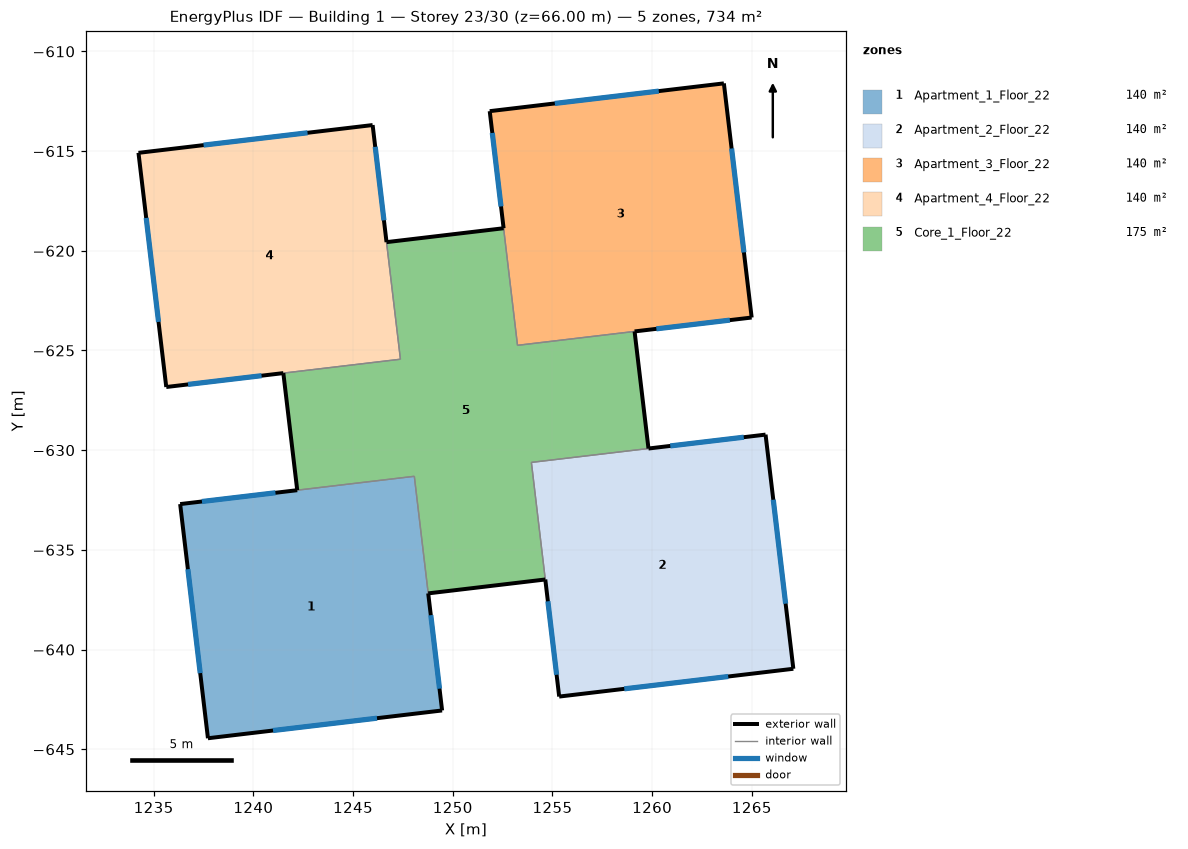
=== STOREY PLAN SPEC (per zone: floor XY polygon, exterior-wall plan segments, windows/doors) ===
zone 1: Apartment_1_Floor_22  (139.9 m²)
  floor: (1249.47, -643.05) (1237.72, -644.45) (1236.33, -632.70) (1248.07, -631.31)
  exterior wall: (1236.33, -632.70) – (1237.72, -644.45)  [11.8 m]
    window: (1236.72, -635.97) – (1237.33, -641.18)  [7.0 m²]
  exterior wall: (1237.72, -644.45) – (1249.47, -643.05)  [11.8 m]
    window: (1240.99, -644.06) – (1246.20, -643.44)  [7.0 m²]
  exterior wall: (1249.47, -643.05) – (1248.77, -637.18)  [5.9 m]
    window: (1249.34, -641.96) – (1248.90, -638.27)  [7.0 m²]
  exterior wall: (1242.20, -632.01) – (1236.33, -632.70)  [5.9 m]
    window: (1241.11, -632.14) – (1237.42, -632.57)  [7.0 m²]
  interior walls: 2
zone 2: Apartment_2_Floor_22  (139.9 m²)
  floor: (1267.08, -640.96) (1255.34, -642.36) (1253.94, -630.61) (1265.69, -629.22)
  exterior wall: (1254.64, -636.49) – (1255.34, -642.36)  [5.9 m]
    window: (1254.77, -637.58) – (1255.21, -641.26)  [7.0 m²]
  exterior wall: (1255.34, -642.36) – (1267.08, -640.96)  [11.8 m]
    window: (1258.60, -641.97) – (1263.82, -641.35)  [7.0 m²]
  exterior wall: (1267.08, -640.96) – (1265.69, -629.22)  [11.8 m]
    window: (1266.69, -637.70) – (1266.08, -632.48)  [7.0 m²]
  exterior wall: (1265.69, -629.22) – (1259.82, -629.92)  [5.9 m]
    window: (1264.60, -629.35) – (1260.91, -629.79)  [7.0 m²]
  interior walls: 2
zone 3: Apartment_3_Floor_22  (139.9 m²)
  floor: (1264.99, -623.35) (1253.25, -624.74) (1251.85, -613.00) (1263.60, -611.60)
  exterior wall: (1251.85, -613.00) – (1252.55, -618.87)  [5.9 m]
    window: (1251.98, -614.09) – (1252.42, -617.78)  [7.0 m²]
  exterior wall: (1259.12, -624.04) – (1264.99, -623.35)  [5.9 m]
    window: (1260.21, -623.91) – (1263.90, -623.48)  [7.0 m²]
  exterior wall: (1264.99, -623.35) – (1263.60, -611.60)  [11.8 m]
    window: (1264.60, -620.08) – (1263.98, -614.87)  [7.0 m²]
  exterior wall: (1263.60, -611.60) – (1251.85, -613.00)  [11.8 m]
    window: (1260.33, -611.99) – (1255.12, -612.61)  [7.0 m²]
  interior walls: 2
zone 4: Apartment_4_Floor_22  (139.9 m²)
  floor: (1247.38, -625.44) (1235.63, -626.83) (1234.24, -615.09) (1245.98, -613.69)
  exterior wall: (1234.24, -615.09) – (1235.63, -626.83)  [11.8 m]
    window: (1234.63, -618.35) – (1235.24, -623.57)  [7.0 m²]
  exterior wall: (1235.63, -626.83) – (1241.50, -626.13)  [5.9 m]
    window: (1236.72, -626.70) – (1240.41, -626.26)  [7.0 m²]
  exterior wall: (1246.68, -619.57) – (1245.98, -613.69)  [5.9 m]
    window: (1246.55, -618.47) – (1246.11, -614.79)  [7.0 m²]
  exterior wall: (1245.98, -613.69) – (1234.24, -615.09)  [11.8 m]
    window: (1242.72, -614.08) – (1237.50, -614.70)  [7.0 m²]
  interior walls: 2
zone 5: Core_1_Floor_22  (174.8 m²)
  floor: (1259.82, -629.92) (1253.94, -630.61) (1254.64, -636.49) (1248.77, -637.18) (1248.07, -631.31) (1242.20, -632.01) (1241.50, -626.13) (1247.38, -625.44) (1246.68, -619.57) (1252.55, -618.87) (1253.25, -624.74) (1259.12, -624.04)
  exterior wall: (1248.77, -637.18) – (1254.64, -636.49)  [5.9 m]
  exterior wall: (1241.50, -626.13) – (1242.20, -632.01)  [5.9 m]
  exterior wall: (1252.55, -618.87) – (1246.68, -619.57)  [5.9 m]
  exterior wall: (1259.82, -629.92) – (1259.12, -624.04)  [5.9 m]
  interior walls: 8

=== DERIVED (storey summary) ===
Building: Building 1
Storey: 23 of 30  (floor level z = 66.00 m)
Storey gross floor area: 734.3 m²
Zones on this storey: 5
  - Apartment_1_Floor_22: floor 139.9 m²; exterior wall 35.5 m (106.4 m²); 4 window(s) 28.0 m²; WWR 26.3%
  - Apartment_2_Floor_22: floor 139.9 m²; exterior wall 35.5 m (106.4 m²); 4 window(s) 28.0 m²; WWR 26.3%
  - Apartment_3_Floor_22: floor 139.9 m²; exterior wall 35.5 m (106.4 m²); 4 window(s) 28.0 m²; WWR 26.3%
  - Apartment_4_Floor_22: floor 139.9 m²; exterior wall 35.5 m (106.4 m²); 4 window(s) 28.0 m²; WWR 26.3%
  - Core_1_Floor_22: floor 174.8 m²; exterior wall 23.7 m (71.0 m²); WWR 0.0%
Zone adjacency (shared interzone walls):
  - Apartment_1_Floor_22 ↔ Core_1_Floor_22
  - Apartment_2_Floor_22 ↔ Core_1_Floor_22
  - Apartment_3_Floor_22 ↔ Core_1_Floor_22
  - Apartment_4_Floor_22 ↔ Core_1_Floor_22